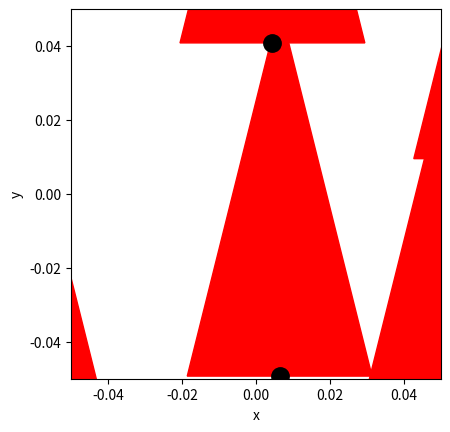

The matplotlib source for this figure: (Note: this script raises an exception after producing the figure.)
import numpy as np
import matplotlib.pyplot as plt

# Ruimte voor uitwerking
BOX_SIZE_0 = 0                  # Hoogte en breedte startvolume (m)
N = 40                          # Aantal deeltjes 
V_0 = 0                        # Startsnelheid van deeltjes (m/s)
RADIUS = 0.3                    # Straal van moleculen (m)
DT = 0                          # Tijdstap om geen botsing te missen (s)

#your code/answer


# Maken van de class
class ParticleClass:
    def __init__(self, m, v, r, R):
        """ maakt een deeltje (constructor) """
        self.m = m                         
        self.v = np.array(v, dtype=float)  
        self.r = np.array(r, dtype=float)  
        self.R = R

    def update_position(self):
        """ verandert positie voor één tijdstap """
        self.r += self.v * DT 
            
    @property
    def momentum(self):
        return self.m * self.v
    
    @property
    def kin_energy(self):
        return 1/2 * self.m * np.dot(self.v, self.v)
    
def collide_detection(p1: ParticleClass, p2: ParticleClass) -> bool:
    """ Geeft TRUE als de deeltjes overlappen """
    """ Geeft TRUE als de deeltjes overlappen """
    dx = p1.r[0]-p2.r[0]
    dy = p1.r[1]-p2.r[1]
    rr = p1.R + p2.R
    return  dx**2+dy**2 < rr**2 
    #Note: np.linalg.norm(p1.r - p2.r) < (p1.R + p2.R) had ook gekund, maar is veel langzamer. Controleer zelf!

def particle_collision(p1: ParticleClass, p2: ParticleClass):
    """ past snelheden aan uitgaande van overlap """
    m1, m2 = p1.m, p2.m
    delta_r = p1.r - p2.r
    delta_v = p1.v - p2.v
    dot_product = np.dot(delta_r, delta_v)
    
    # Als deeltjes van elkaar weg bewegen dan geen botsing
    if dot_product >= 0: # '='-teken voorkomt ook problemen als delta_r == \vec{0}
        return
        
    distance_squared = np.dot(delta_r, delta_r) 
    # Botsing oplossen volgens elastische botsing in 2D
    p1.v -= 2 * m2 / (m1 + m2) * dot_product / distance_squared * delta_r
    p2.v += 2 * m1 / (m1 + m2) * dot_product / distance_squared * delta_r

def box_collision(particle: ParticleClass):
    ''' botsing met wanden geeft periodieke randvoorwaarden '''
    for i in range(2):
        if particle.r[i] > BOX_SIZE_0 / 2:
            particle.r[i] -= BOX_SIZE_0 
        elif particle.r[i] < -BOX_SIZE_0 / 2:
            particle.r[i] += BOX_SIZE_0

def create_particles(particles):
    ''' Leegmaken en opnieuw aanmaken van deeltjes '''
    particles.clear
    for i in range(N):
        vx = np.random.uniform(-V_0, V_0)
        vy = np.random.choice([-1, 1]) * np.sqrt(V_0**2 - vx**2)        
        pos = np.random.uniform(-BOX_SIZE_0/2 + RADIUS, BOX_SIZE_0/2 - RADIUS, 2)
        particles.append(ParticleClass(m=1.0, v=[vx, vy], r=pos, R=RADIUS))

def handle_collisions(particles):
    """ alle onderlinge botsingen afhandelen voor deeltjes in lijst """
    num_particles = len(particles)
    for i in range(num_particles):
        for j in range(i+1, num_particles):
            if collide_detection(particles[i], particles[j]):
                particle_collision(particles[i], particles[j])

def handle_walls(particles):
    ''' botsing met wanden controleren voor alle deeltjes in volume '''
    for p in particles:
        box_collision(p)

def take_time_step(particles):
    for p in particles:
        p.update_position()
        
    handle_collisions(particles)
    handle_walls(particles)  


particles = []
create_particles(particles)
for i in range(100):
    take_time_step(particles)

plt.figure()
plt.xlabel('x')
plt.ylabel('y')
plt.gca().set_aspect('equal')
plt.xlim(-BOX_SIZE_0/2, BOX_SIZE_0/2)
plt.ylim(-BOX_SIZE_0/2, BOX_SIZE_0/2)

for p in particles:
    plt.plot(p.r[0], p.r[1], 'k.', ms=25)
    plt.arrow(p.r[0], p.r[1], p.v[0], p.v[1], 
              head_width=0.05, head_length=0.1, color='red')
plt.show()

from matplotlib.animation import FuncAnimation
from IPython.display import HTML

fig, ax = plt.subplots()
ax.set_xlabel('x')
ax.set_ylabel('y')
ax.set_xlim(-BOX_SIZE_0/2, BOX_SIZE_0/2)
ax.set_ylim(-BOX_SIZE_0/2, BOX_SIZE_0/2)
ax.set_aspect('equal')
dot, = ax.plot([], [], 'ro', ms=13);

def init():
    dot.set_data([], [])
    return dot,

def update(frame):
    take_time_step(particles)
    dot.set_data([p.r[0] for p in particles], [p.r[1] for p in particles])
    return dot,

ani = FuncAnimation(fig, update, frames=100, init_func=init, blit=True, interval=50)
HTML(ani.to_jshtml())

#your code/answer


#your code/answer


#your code/answer
